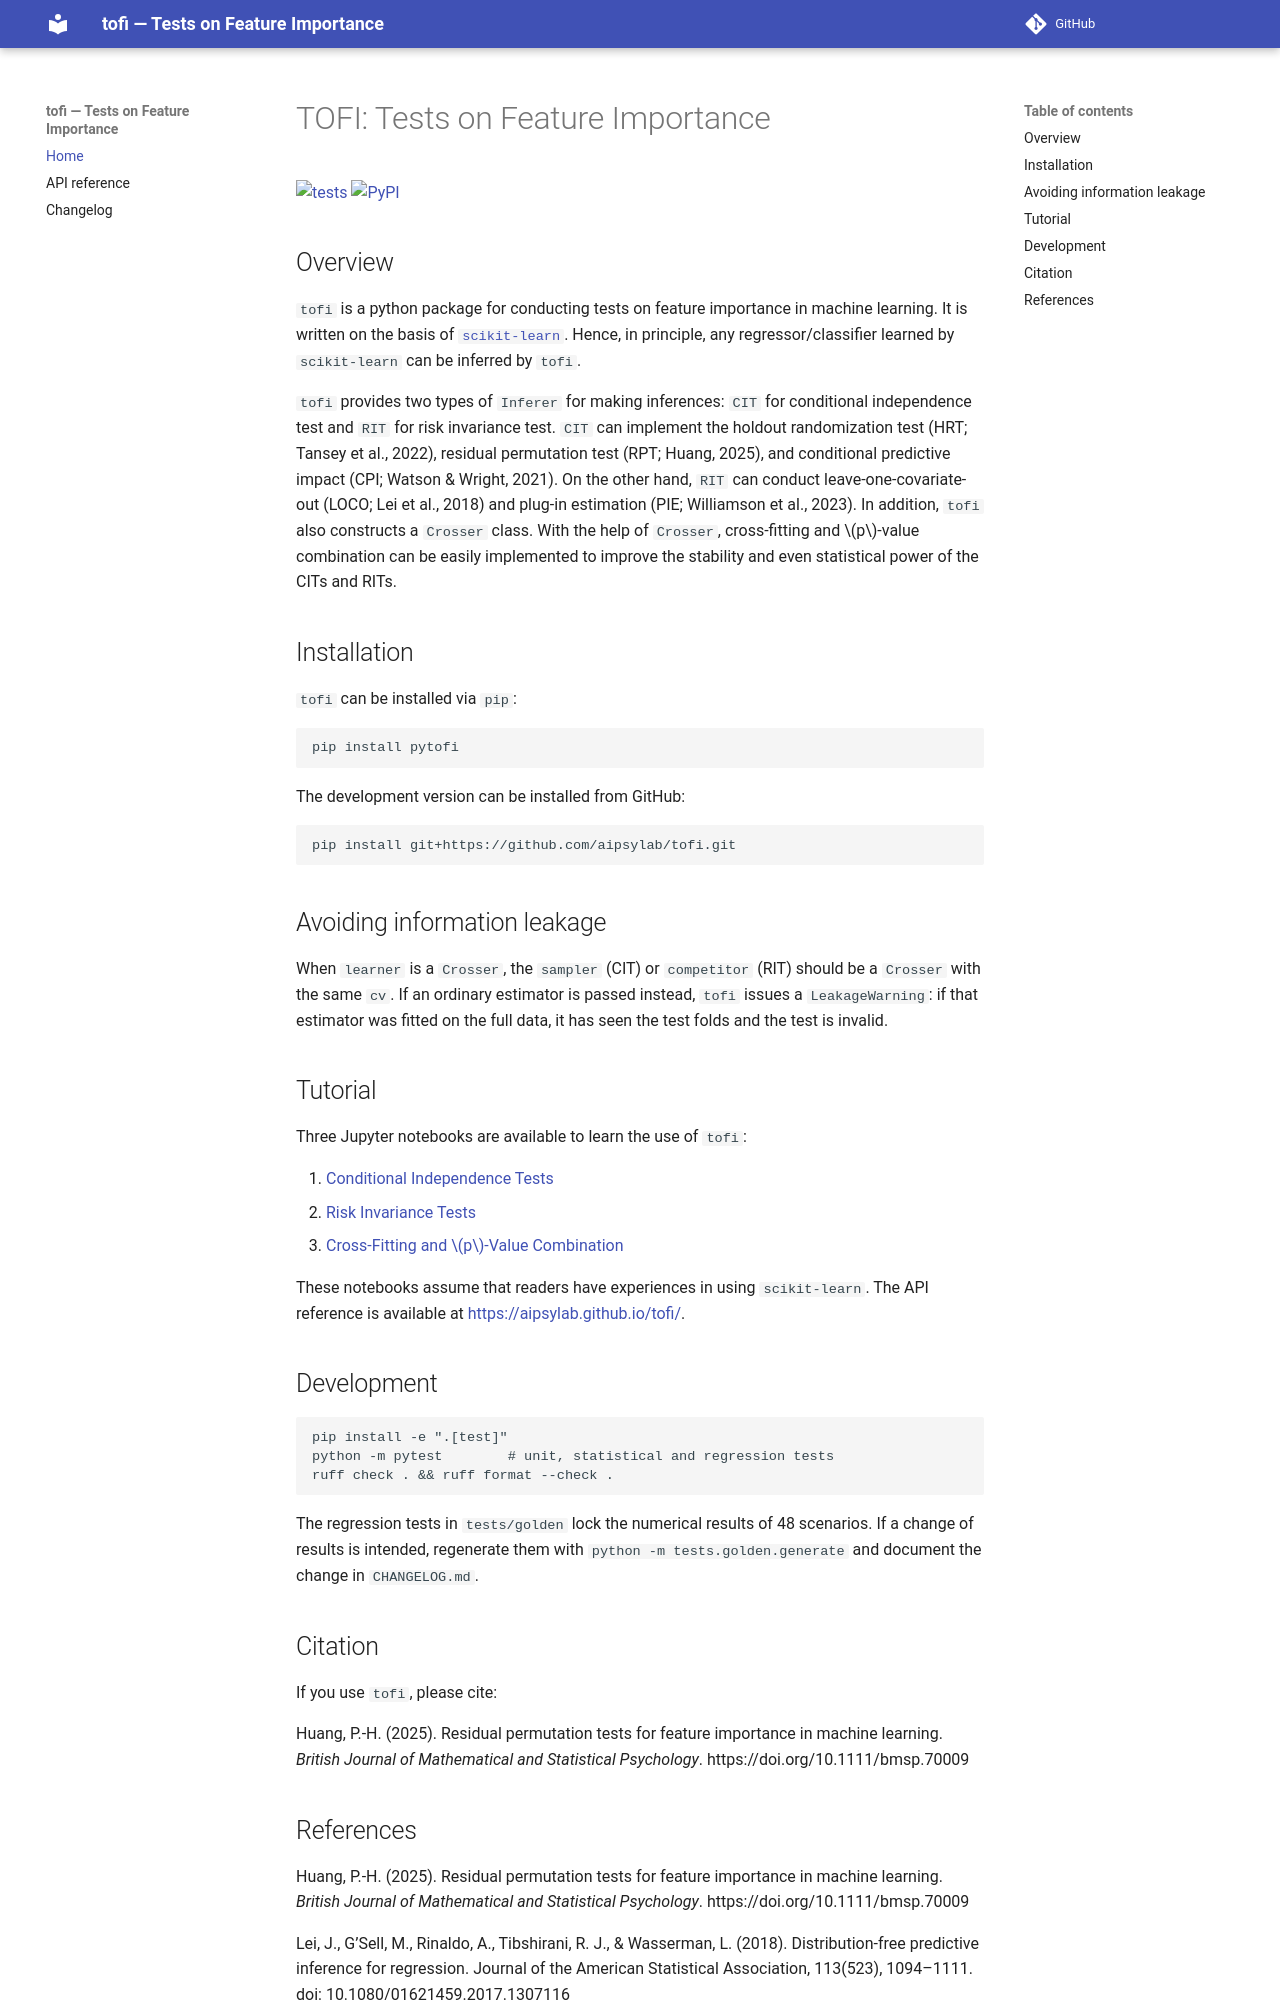

repository: aipsylab/tofi · page: index.html · generator: mkdocs

# TOFI: Tests on Feature Importance

[![tests](https://github.com/aipsylab/tofi/actions/workflows/tests.yml/badge.svg)](https://github.com/aipsylab/tofi/actions/workflows/tests.yml)
[![PyPI](https://img.shields.io/pypi/v/pytofi)](https://pypi.org/project/pytofi/)

## Overview

`tofi` is a python package for conducting tests on feature importance in machine learning. It is written on the basis of [`scikit-learn`](https://scikit-learn.org/stable/index.html). Hence, in principle, any regressor/classifier learned by `scikit-learn` can be inferred by `tofi`.

`tofi` provides two types of `Inferer` for making inferences: `CIT` for conditional independence test and `RIT` for risk invariance test. `CIT` can implement the holdout randomization test (HRT; Tansey et al., 2022), residual permutation test (RPT; Huang, 2025), and conditional predictive impact (CPI; Watson & Wright, 2021). On the other hand, `RIT` can conduct leave-one-covariate-out (LOCO; Lei et al., 2018) and plug-in estimation (PIE; Williamson et al., 2023). In addition, `tofi` also constructs a `Crosser` class. With the help of `Crosser`, cross-fitting and $p$-value combination can be easily implemented to improve the stability and even statistical power of the CITs and RITs.

## Installation

`tofi` can be installed via `pip`:
```
pip install pytofi
```

The development version can be installed from GitHub:
```
pip install git+https://github.com/aipsylab/tofi.git
```

## Avoiding information leakage

When `learner` is a `Crosser`, the `sampler` (CIT) or `competitor` (RIT) should be a `Crosser` with the same `cv`. If an ordinary estimator is passed instead, `tofi` issues a `LeakageWarning`: if that estimator was fitted on the full data, it has seen the test folds and the test is invalid.

## Tutorial

Three Jupyter notebooks are available to learn the use of `tofi`:

1. [Conditional Independence Tests](https://github.com/aipsylab/tofi/blob/main/tutorial/tutorial_1_cit.ipynb)
2. [Risk Invariance Tests](https://github.com/aipsylab/tofi/blob/main/tutorial/tutorial_2_rit.ipynb)
3. [Cross-Fitting and $p$-Value Combination](https://github.com/aipsylab/tofi/blob/main/tutorial/tutorial_3_crosser.ipynb)

These notebooks assume that readers have experiences in using `scikit-learn`. The API reference is available at <https://aipsylab.github.io/tofi/>.

## Development

```
pip install -e ".[test]"
python -m pytest        # unit, statistical and regression tests
ruff check . && ruff format --check .
```

The regression tests in `tests/golden` lock the numerical results of 48 scenarios. If a change of results is intended, regenerate them with `python -m tests.golden.generate` and document the change in `CHANGELOG.md`.

## Citation

If you use `tofi`, please cite:

Huang, P.-H. (2025). Residual permutation tests for feature importance in machine learning. *British Journal of Mathematical and Statistical Psychology*. https://doi.org/10.1111/bmsp.70009
